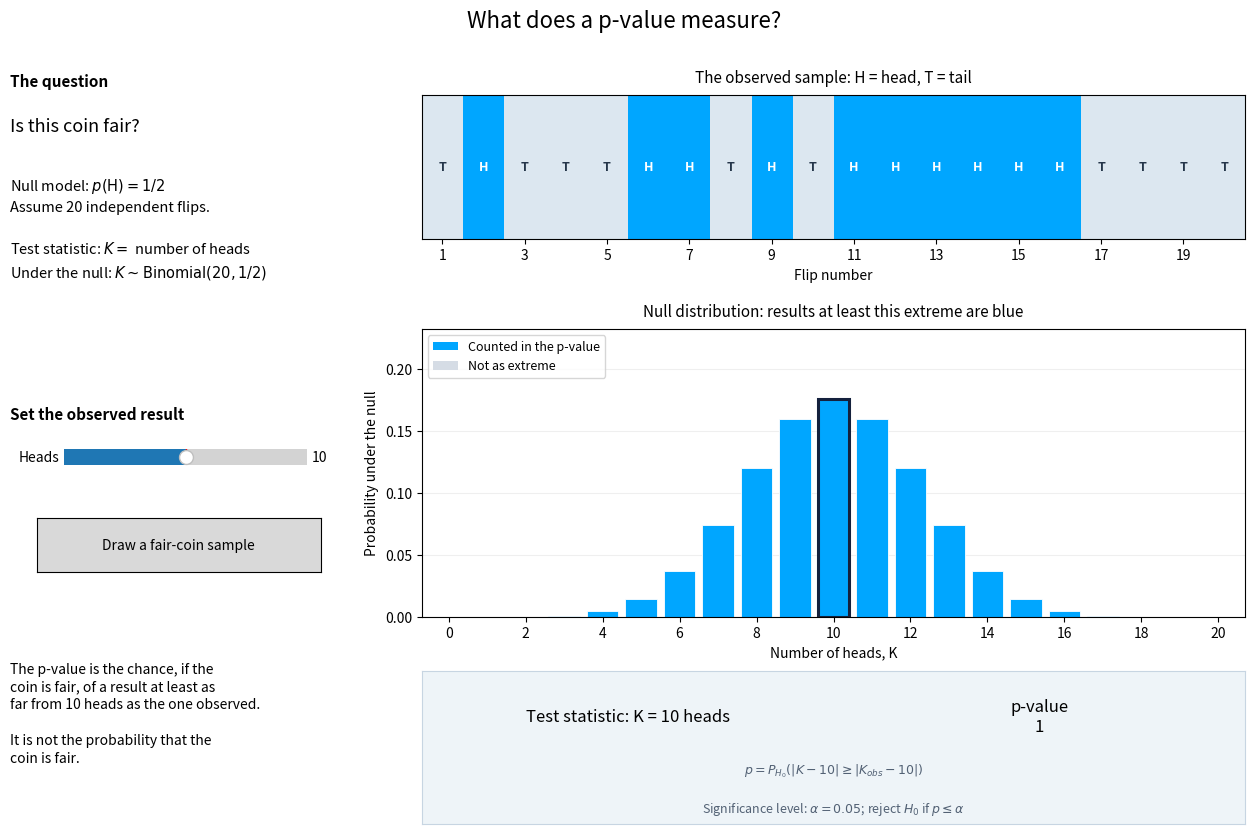

Generate this figure with matplotlib:
"""Interactive first look at a p-value using a fair-coin test.

Run: python p_value_visualisation.py
Requires: numpy and matplotlib.
"""
from math import comb

import numpy as np
import matplotlib.pyplot as plt
from matplotlib.colors import ListedColormap
from matplotlib.widgets import Button, Slider
from matplotlib.patches import Patch


N_FLIPS = 20
rng = np.random.default_rng(2026)
outcomes = np.arange(N_FLIPS + 1)
null_probabilities = np.array([comb(N_FLIPS, k) for k in outcomes]) / 2**N_FLIPS

fig = plt.figure(figsize=(13.5, 9.0), constrained_layout=False)
fig.suptitle('What does a p-value measure?', fontsize=16, y=.975)

# Controls and explanation sit in a quiet left column.
fig.text(.045, .89, 'The question', fontsize=11, weight='bold')
fig.text(.045, .84, 'Is this coin fair?', fontsize=13)
fig.text(.045, .79, r'Null model: $p(\mathrm{H})=1/2$' '\n'
         r'Assume 20 independent flips.' '\n\n'
         r'Test statistic: $K=$ number of heads' '\n'
         r'Under the null: $K\sim\mathrm{Binomial}(20,1/2)$',
         fontsize=10.5, va='top', linespacing=1.5)

fig.text(.045, .52, 'Set the observed result', fontsize=11, weight='bold')
ax_heads = fig.add_axes([.085, .46, .18, .035])
heads_slider = Slider(ax_heads, 'Heads', 0, N_FLIPS, valinit=10,
                      valstep=1, valfmt='%0.0f')
ax_button = fig.add_axes([.065, .35, .21, .06])
draw_button = Button(ax_button, 'Draw a fair-coin sample')

fig.text(.045, .25,
         'The p-value is the chance, if the\n'
         'coin is fair, of a result at least as\n'
         'far from 10 heads as the one observed.\n\n'
         'It is not the probability that the\n'
         'coin is fair.',
         fontsize=10, va='top', linespacing=1.35)

# Right column: the observed sample, then the distribution predicted by H₀.
ax_sample = fig.add_axes([.35, .72, .61, .16])
ax_null = fig.add_axes([.35, .30, .61, .32])
ax_result = fig.add_axes([.35, .07, .61, .17])
ax_result.set_facecolor('#eef4f8')
for spine in ax_result.spines.values():
    spine.set_color('#c7d5e2')
ax_result.set_xticks([])
ax_result.set_yticks([])
statistic_text = ax_result.text(.25, .70, '', ha='center', va='center', fontsize=12,
                                transform=ax_result.transAxes)
pvalue_text = ax_result.text(.75, .70, '', ha='center', va='center', fontsize=12,
                             transform=ax_result.transAxes)
tail_text = ax_result.text(.5, .35, '', ha='center', va='center', fontsize=9,
                           transform=ax_result.transAxes, color='#526174')
significance_text = ax_result.text(.5, .10, r'Significance level: $\alpha=0.05$; reject $H_0$ if $p\leq\alpha$',
                                   ha='center', va='center', fontsize=9,
                                   transform=ax_result.transAxes, color='#526174')

sample = rng.binomial(1, .5, size=N_FLIPS)
sample_cmap = ListedColormap(['#dce7f0', '#00A6FF'])


def make_sample_with_heads(heads):
    flips = np.zeros(N_FLIPS, dtype=int)
    if heads:
        flips[rng.choice(N_FLIPS, size=int(heads), replace=False)] = 1
    return flips


def draw():
    observed_heads = int(np.sum(sample))
    distance = abs(observed_heads - N_FLIPS / 2)
    as_extreme = np.abs(outcomes - N_FLIPS / 2) >= distance
    p_value = float(np.sum(null_probabilities[as_extreme]))

    ax_sample.clear()
    ax_sample.imshow(sample[None, :], origin='lower', aspect='auto',
                      extent=[-.5, N_FLIPS - .5, 0, 1], cmap=sample_cmap,
                      vmin=0, vmax=1, interpolation='nearest')
    for flip_index, result in enumerate(sample):
        ax_sample.text(flip_index, .5, 'H' if result else 'T',
                       ha='center', va='center', fontsize=9,
                       color='white' if result else '#25364a', weight='bold')
    ax_sample.set_xlim(-.5, N_FLIPS - .5)
    ax_sample.set_ylim(0, 1)
    ax_sample.set_yticks([])
    ax_sample.set_xticks(np.arange(0, N_FLIPS, 2))
    ax_sample.set_xticklabels(np.arange(1, N_FLIPS + 1, 2))
    ax_sample.set_xlabel('Flip number')
    ax_sample.set_title('The observed sample: H = head, T = tail', fontsize=11, pad=9)

    colors = np.where(as_extreme, '#00A6FF', '#d5dce5')
    ax_null.clear()
    bars = ax_null.bar(outcomes, null_probabilities, width=.82,
                       color=colors, edgecolor='white', linewidth=.6)
    bars[observed_heads].set_edgecolor('#14213d')
    bars[observed_heads].set_linewidth(2.2)
    ax_null.set_xlim(-.7, N_FLIPS + .7)
    ax_null.set_ylim(0, max(null_probabilities) * 1.32)
    ax_null.set_xticks(np.arange(0, N_FLIPS + 1, 2))
    ax_null.set_xlabel('Number of heads, K')
    ax_null.set_ylabel('Probability under the null')
    ax_null.set_title('Null distribution: results at least this extreme are blue',
                      fontsize=11, pad=9)
    ax_null.grid(axis='y', alpha=.2)
    ax_null.set_axisbelow(True)
    ax_null.legend(handles=[
        Patch(facecolor='#00A6FF', label='Counted in the p-value'),
        Patch(facecolor='#d5dce5', label='Not as extreme'),
    ], loc='upper left', fontsize=9, frameon=True)

    statistic_text.set_text(f'Test statistic: K = {observed_heads} heads')
    pvalue_text.set_text('p-value' + f'\n{p_value:.4g}')
    tail_text.set_text(r'$p=P_{H_0}(|K-10|\geq|K_{obs}-10|)$')
    fig.canvas.draw_idle()


def set_observed_heads(value):
    global sample
    sample = make_sample_with_heads(int(value))
    draw()


def draw_fair_sample(_):
    global sample
    sample = rng.binomial(1, .5, size=N_FLIPS)
    heads_slider.set_val(int(np.sum(sample)))
    draw()


heads_slider.on_changed(set_observed_heads)
draw_button.on_clicked(draw_fair_sample)
draw()
plt.show()
